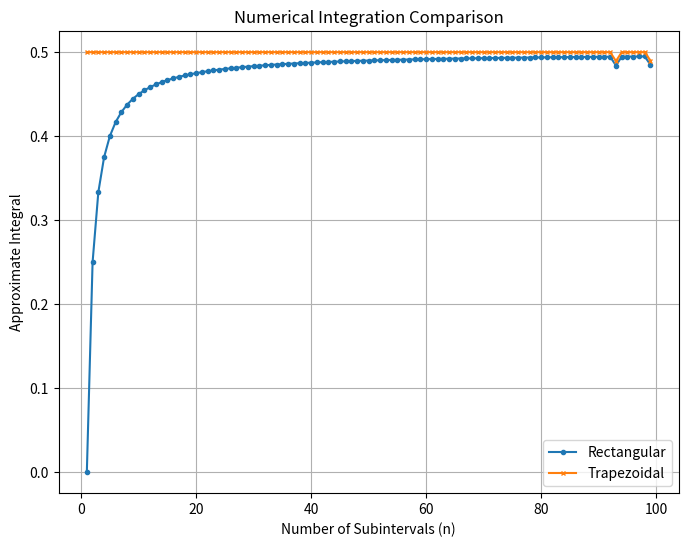
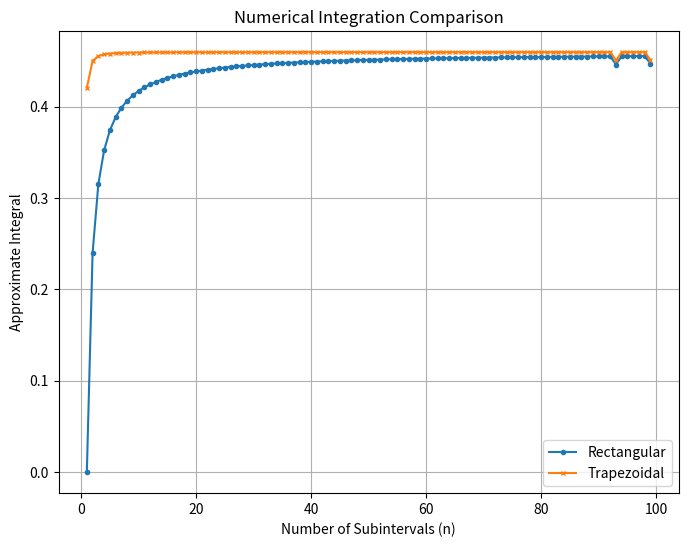
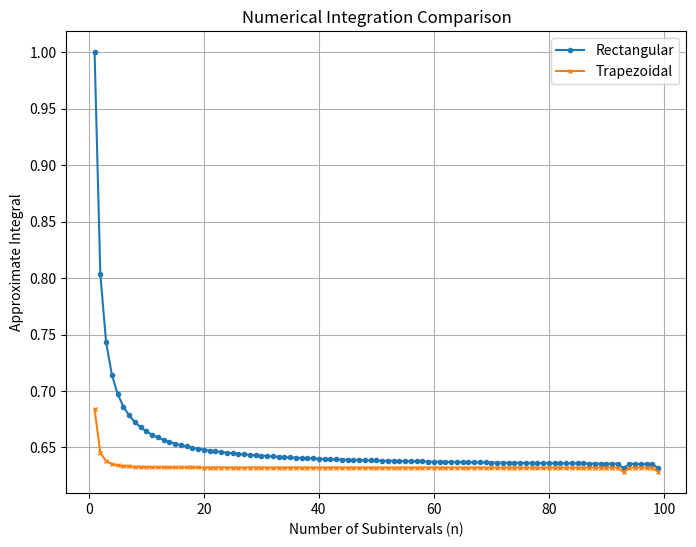

Reproduce these figures in Python, in order.
"""
Demir Kucukdemiral
2883935K

This program allows a user to call an object, Func(), allowing the 
computation of single integrals using the techniques:

    -Rectangular Rule
    -Trapazoidal rule

It also plots a function of the integration graphs vs the number of iterations

It also ensures that the integration is allowed to be computed even in the case of there 
being a mild singularity, therefore allowing the user to compute singular integrals easily.
"""

import numpy as np
import math
import matplotlib.pyplot as plt

#Let us define the object which will contain the different integration methods
class Func():
    def __init__(self, func, a, b, eps):                      #initialising the parameters
        self.Eps = eps                                        #step size                       
        self.f = func                                         #interated function                
        self.a = a                                            #lower limit                    
        self.b = b                                            #upper limit                
        self.integartion_points = self.singularity_finder()   #points of integration found using the singularitry finder 
        

    #The singularity_finder function goes through every point along the function until it gives a ZeroDivisionError at which it saves the point just before and after this point so that while we are integrating we can split the integration into multiple parts to avoid the singularities                                                     
    def singularity_finder(self):
        try:                                                           #checks if the initial point is a singularity
            self.f(self.a)
            points = [self.a]    
            print(points)
        except (ZeroDivisionError, OverflowError, ValueError):
            points = [self.a + self.Eps]                               #if there is an error at this point, it adds the point just after this as the start position
            print(points)
                                                                    
        for i in range(1, int((self.b-self.a)/self.Eps)):              #this loop goes through every point in the function and checks if it is a singularity or not.
            try:
                self.f(self.a + i*self.Eps)
            except (ZeroDivisionError, OverflowError, ValueError):      #if there is a ZeroDivisonError, OverflowError or Value Error its going to know that this point is a singularity. To be able to go around it it sets limits just behind and after this point
                points.append(self.a + i*self.Eps - self.Eps)           #adding these points into the limits array
                points.append(self.a + i*self.Eps + self.Eps)
        points.append(self.b)   
        print(points)                                                  #adds the final value into the array, noted that this point should not be a singularity
        return points
    
    """
    The following 2 functions define how the numerical integration (sum) can be computed between two limits using rectangular and trapezoidal using their definition respectfully 
    """

    def integral1(self, a, b):                                     
        n = int((b - a) / self.Eps)                                #number of steps
        S = 0                                                      #initialises the sum
        for i in range(0, n):                                      #loop that goes through the function and calculates the size of rectangles and adds them into the sum
            S += self.f(a + i * self.Eps) * self.Eps         
        return S
    
    
    def integral2(self, a, b):
        n = int((b - a) / self.Eps) 
        S = 0.5 * self.Eps* (self.f(a) + self.f(b))      #adds the first and last value for integral so that the rest of the points can all be added in a loop
        for i in range(1, n):                            #treats rest of the points as a simple rectangular integral
            S += self.f(a + i * self.Eps)*self.Eps
        return S
    
    """
    The next two functions use the prevoiusly made definitions of rectangular and trapezoidal rules between two limits to compute between multiple sets of limits to avoid the singularities
    """
    def integralRect(self):
        S = 0
        for i in range(0, len(self.integartion_points)-1, 2):
            S += self.integral1(self.integartion_points[i], self.integartion_points[i+1])
        return S

    def integralTrap(self):
        S = 0
        for i in range(0, len(self.integartion_points)-1, 2):
            S += self.integral2(self.integartion_points[i], self.integartion_points[i+1])
        return S

    

"""
Plot the numerical approximations (Rectangular and Trapezoidal)
for the integral of `f` from `a` to `b`,
 as n (the number of iterations) goes from 2 to 100.
"""

#creating a functions to find the result at a much smaller epsilon 

def value(f, lowerLimit, upperLimit):
    eps = (upperLimit - lowerLimit) / 1000000
    integrator = Func(f, lowerLimit, upperLimit, eps)
    print("I=" , integrator.integralTrap())


def plotter(f, lower_limit, upper_limit):
    
    n_vals = range(1, 100)                              #creating x-axis
    rect_plotter = []                                   #defining arrays for trapezoidal and rectangular integration values
    trap_plotter = []
    

    for n in n_vals:                                    #computes and adds the values of integration for a given n and adds it onto ar array 
        eps = (upper_limit - lower_limit) / n
        integrator = Func(f, lower_limit, upper_limit, eps)

        rect_plotter.append(integrator.integralRect())
        trap_plotter.append(integrator.integralTrap())
        
#prints the values of integration using both methods after 100 iterations
    print('Final value:')
    print('With Trapezoidal Rule:' , trap_plotter[98])
    print('With Rectangular Rule:' , rect_plotter[98])
    
    plt.figure(figsize=(8, 6))                                                           #settingb figure size

    plt.plot(n_vals, rect_plotter, label="Rectangular", marker='o', markersize=3)        #defining the plot of rectangular and trapezoidal along with their appearance
    plt.plot(n_vals, trap_plotter, label="Trapezoidal", marker='x', markersize=3)
    plt.xlabel("Number of Subintervals (n)")
    plt.ylabel("Approximate Integral")
    plt.title("Numerical Integration Comparison")
    plt.legend()
    plt.grid(True)
    plt.show()

    print(n_vals)

#defining the functions to be evaluated
def f1(x):
    return x

def f2(x):
    return math.sin(x)

def f3(x):
    return math.e**(-x)

functions = [f1, f2, f3]


#evaluating all in one loop 

for i in functions:
    plotter(i, 0, 1)


